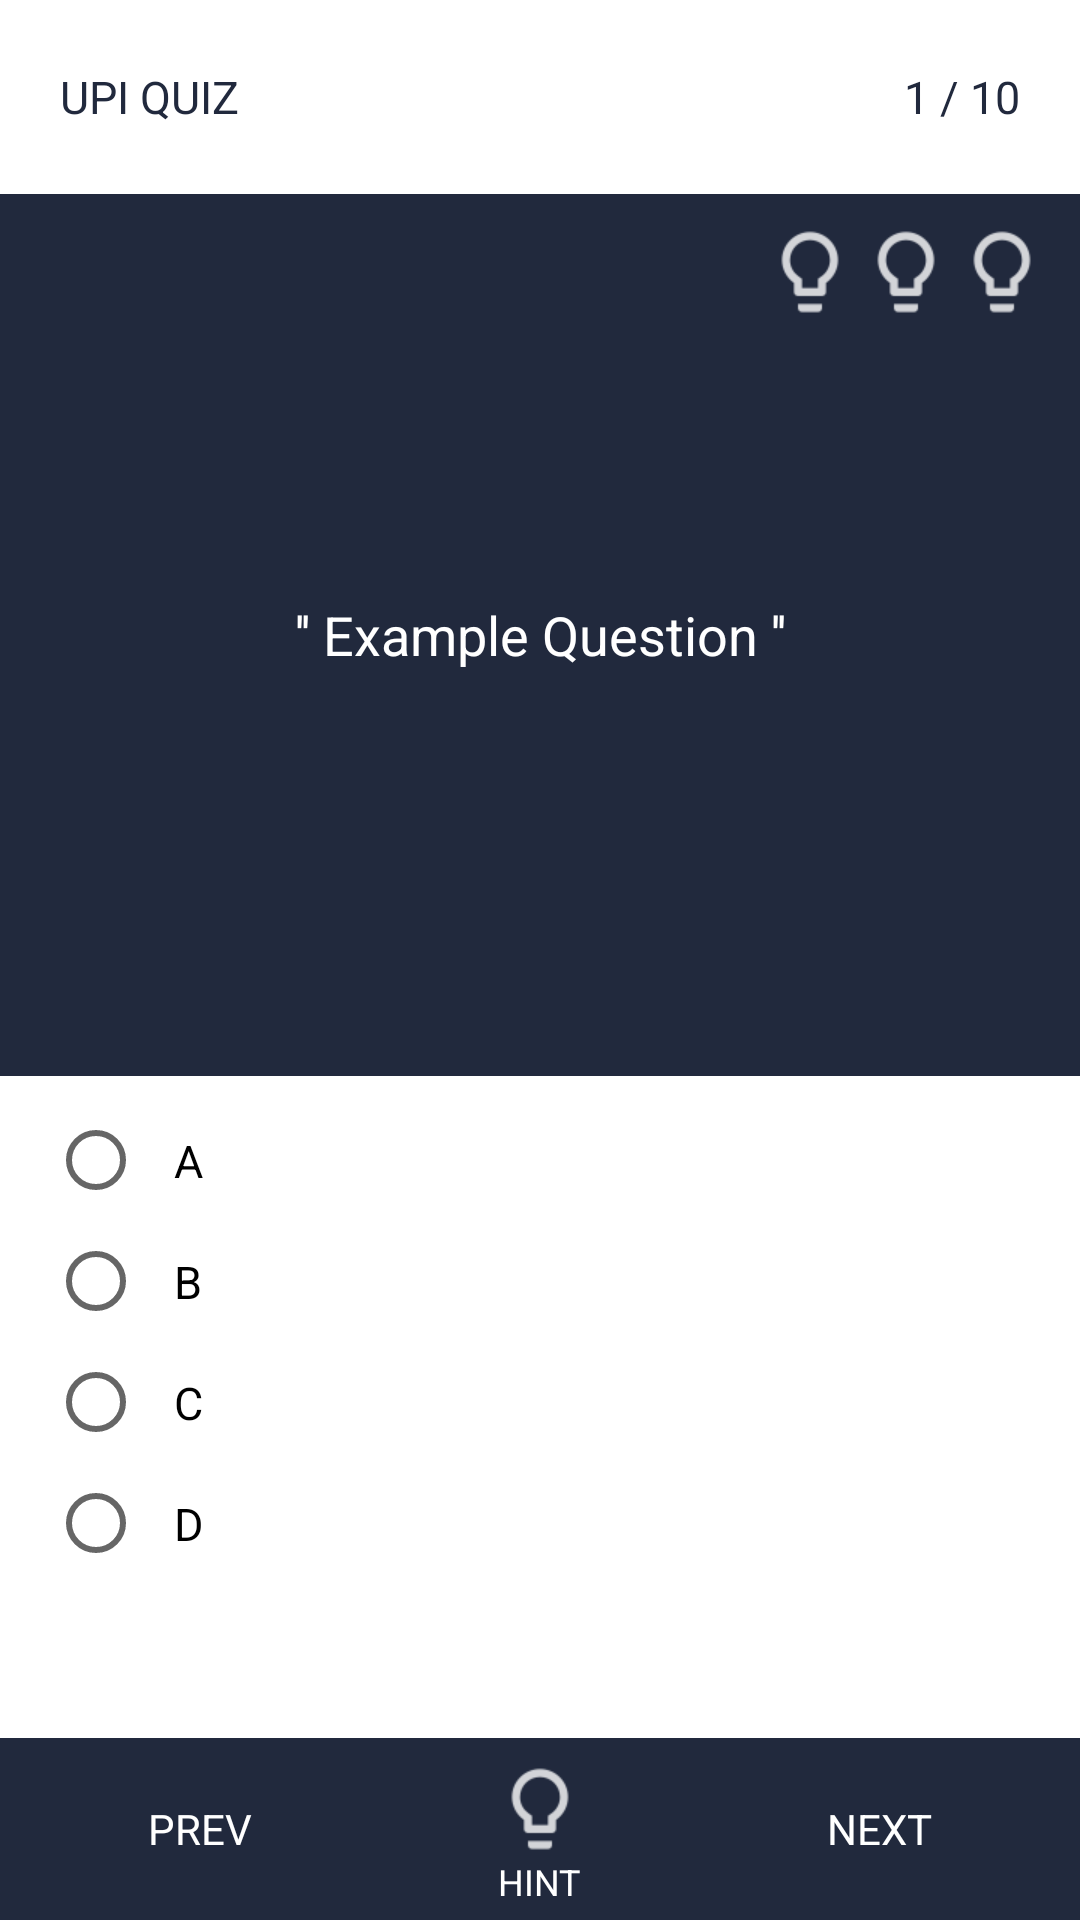

Reconstruct the res/layout file that produces this screen, plus the resources it refers to.
<!-- AndroidManifest.xml: application theme AppTheme -->
<!-- res/layout/activity_quiz.xml -->
<?xml version="1.0" encoding="utf-8"?>
<LinearLayout xmlns:android="http://schemas.android.com/apk/res/android"
    xmlns:tools="http://schemas.android.com/tools"
    android:layout_width="match_parent"
    android:layout_height="match_parent"
    android:orientation="vertical"
    android:background="@color/white"
    tools:context=".QuizActivity">

    <RelativeLayout
        android:id="@+id/action_bar"
        android:layout_width="match_parent"
        android:layout_height="0dp"
        android:layout_weight="0.88"
        android:background="@color/white">

        <TextView
            style="@style/ActionBar"
            android:layout_width="wrap_content"
            android:layout_height="match_parent"
            android:gravity="center"
            android:paddingLeft="20dp"
            android:text="@string/app_name"/>

        <TextView
            android:id="@+id/action_number"
            style="@style/ActionBar"
            android:layout_width="wrap_content"
            android:layout_height="match_parent"
            android:layout_alignParentRight="true"
            android:paddingRight="20dp"
            android:gravity="center"
            android:text="@string/range_question"/>

    </RelativeLayout>

    <RelativeLayout
        android:id="@+id/quiz_view"
        android:layout_width="match_parent"
        android:layout_height="0dp"
        android:layout_weight="4">

        <TextView
            android:id="@+id/quiz"
            style="@style/Quiz"
            android:layout_width="match_parent"
            android:layout_height="match_parent"
            android:padding="10dp"
            android:background="@color/dongker"
            android:text="@string/example_question"/>

        <ImageView
            android:id="@+id/hint1"
            style="@style/HintImg"
            android:layout_marginRight="10dp"
            android:layout_alignParentRight="true"
            android:layout_width="wrap_content"
            android:layout_height="wrap_content"
            android:src="@drawable/hint" />

        <ImageView
            android:id="@+id/hint2"
            android:layout_toLeftOf="@id/hint1"
            style="@style/HintImg"
            android:layout_width="wrap_content"
            android:layout_height="wrap_content"
            android:src="@drawable/hint" />

        <ImageView
            android:id="@+id/hint3"
            android:layout_toLeftOf="@id/hint2"
            style="@style/HintImg"
            android:layout_width="wrap_content"
            android:layout_height="wrap_content"
            android:src="@drawable/hint" />

    </RelativeLayout>

    <RadioGroup
        android:id="@+id/rdg_answer"
        android:layout_width="match_parent"
        android:layout_height="0dp"
        android:layout_weight="3"
        android:paddingTop="8dp"
        android:paddingLeft="16dp" >

        <RadioButton
            android:id="@+id/rdb_a"
            style="@style/RadioButton"
            android:layout_width="match_parent"
            android:layout_height="wrap_content"
            android:text="@string/radiobutton_A"/>

        <RadioButton
            android:id="@+id/rdb_b"
            style="@style/RadioButton"
            android:layout_width="match_parent"
            android:layout_height="wrap_content"
            android:text="@string/radiobutton_B"/>

        <RadioButton
            android:id="@+id/rdb_c"
            style="@style/RadioButton"
            android:layout_width="match_parent"
            android:layout_height="wrap_content"
            android:text="@string/radiobutton_C"/>

        <RadioButton
            android:id="@+id/rdb_d"
            style="@style/RadioButton"
            android:layout_width="match_parent"
            android:layout_height="wrap_content"
            android:text="@string/radiobutton_D"/>

    </RadioGroup>

    <RelativeLayout
        android:layout_width="match_parent"
        android:layout_height="0dp"
        android:layout_weight="0.82">

        <LinearLayout
            style="@style/Button"
            android:layout_alignParentBottom="true"
            android:layout_width="match_parent"
            android:layout_height="match_parent">

            <LinearLayout
                android:id="@+id/btn_prev"
                android:padding="10dp"
                android:layout_width="0dp"
                android:layout_weight="1"
                android:layout_height="match_parent"
                android:gravity="center">

                <ImageView
                    android:src="@drawable/back"
                    android:layout_width="wrap_content"
                    android:layout_height="match_parent" />

                <TextView
                    android:layout_width="wrap_content"
                    android:layout_height="match_parent"
                    android:gravity="center"
                    android:textColor="#FFFFFF"
                    android:text="@string/prev"
                    android:layout_marginRight="10dp"/>

            </LinearLayout>

            <View
                android:id="@+id/view1"
                android:layout_toRightOf="@id/btn_prev"
                style="@style/View"
                android:layout_height="match_parent" />

            <LinearLayout
                android:id="@+id/hint"
                android:layout_width="wrap_content"
                android:layout_height="wrap_content"
                android:paddingTop="5dp"
                android:paddingBottom="2dp"
                android:layout_gravity="center"
                android:gravity="center"
                android:orientation="vertical">

                <ImageView
                    android:src="@drawable/hint"
                    android:layout_toRightOf="@id/view1"
                    android:paddingLeft="20dp"
                    android:paddingRight="20dp"
                    android:layout_width="wrap_content"
                    android:layout_height="match_parent" />

                <TextView
                    android:layout_width="wrap_content"
                    android:layout_height="wrap_content"
                    android:text="@string/hint"
                    android:textSize="12sp"
                    android:textColor="#FFFFFF"/>

            </LinearLayout>

            <View
                style="@style/View"
                android:id="@+id/view2"
                android:layout_toRightOf="@id/hint"
                android:layout_height="match_parent" />

            <LinearLayout
                android:id="@+id/btn_next"
                android:padding="10dp"
                android:layout_width="0dp"
                android:layout_weight="1"
                android:layout_height="match_parent"
                android:layout_toRightOf="@id/view2"
                android:gravity="center">

                <TextView
                    android:id="@+id/btn_next_txt"
                    android:layout_width="wrap_content"
                    android:layout_height="match_parent"
                    android:gravity="center"
                    android:textColor="#FFFFFF"
                    android:text="@string/next"
                    android:layout_marginLeft="10dp"/>

                <ImageView
                    android:src="@drawable/next"
                    android:layout_width="wrap_content"
                    android:layout_height="match_parent" />

            </LinearLayout>

        </LinearLayout>

    </RelativeLayout>

</LinearLayout>
<!-- resources referenced by this layout -->
<resources>
  <color name="dongker">#21293D</color>
  <color name="white">#FFFFFF</color>
  <!-- drawable hint: png bitmap (drawable-mdpi, 398 bytes) -->
  <string name="app_name">UPI Quiz</string>
  <string name="example_question">\'\' Example Question \'\'</string>
  <string name="hint">HINT</string>
  <string name="next">NEXT</string>
  <string name="prev">PREV</string>
  <string name="radiobutton_A">A</string>
  <string name="radiobutton_B">B</string>
  <string name="radiobutton_C">C</string>
  <string name="radiobutton_D">D</string>
  <string name="range_question">1 / 10</string>
  <style name="ActionBar">
          <item name="android:textSize">15sp</item>
          <item name="android:textAllCaps">true</item>
          <item name="android:textColor">@color/dongker</item>
      </style>
  <style name="Button">
          <item name="android:textColor">@color/white</item>
          <item name="android:background">@color/dongker</item>
      </style>
  <style name="HintImg">
          <item name="android:layout_marginTop">10dp</item>
      </style>
  <style name="Quiz">
          <item name="android:gravity">center</item>
          <item name="android:textSize">18sp</item>
          <item name="android:textColor">@color/white</item>
      </style>
  <style name="RadioButton">
          <item name="android:textSize">15sp</item>
          <item name="android:padding">10dp</item>
      </style>
  <style name="View">
          <item name="android:layout_width">0.2dp</item>
          <item name="android:background">@color/colorAccent</item>
      </style>
  <style name="AppTheme" parent="Theme.AppCompat.Light.NoActionBar">
          
          <item name="windowActionBar">false</item>
          <item name="windowNoTitle">true</item>
          <item name="colorPrimary">@color/colorPrimary</item>
          <item name="colorPrimaryDark">@color/colorPrimaryDark</item>
          <item name="colorAccent">@color/colorAccent</item>
      </style>
  <color name="colorAccent">#21293D</color>
  <color name="colorPrimary">#23A7D8</color>
  <color name="colorPrimaryDark">#CACFD2</color>
</resources>
